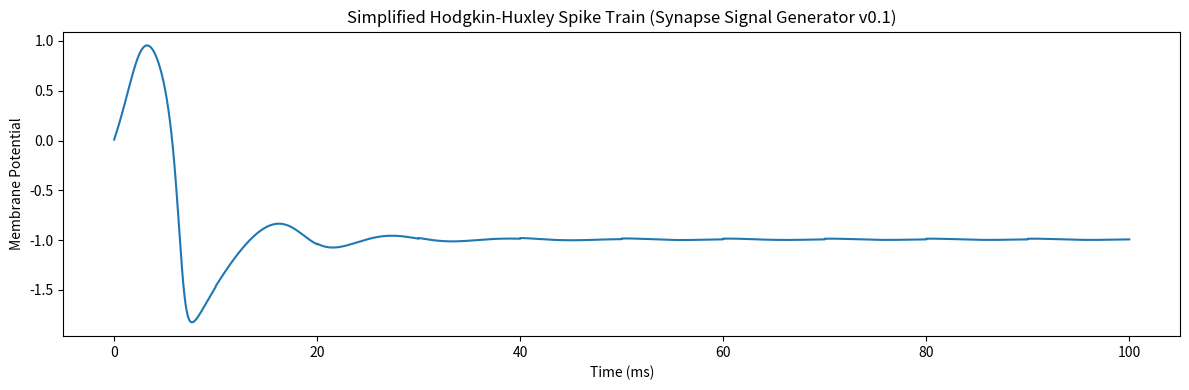

This figure's Python source: (Note: this script raises an exception after producing the figure.)
import numpy as np
import matplotlib.pyplot as plt

# Simplified Hodgkin-Huxley model (FitzHugh-Nagumo approximation for speed)
def fh_nagumo(V, w, t, I_ext=0):
    a, b, c = 0.7, 0.8, 3.0
    dVdt = V - (V**3)/3 - w + I_ext
    dwdt = (V + a - b*w) / c
    return dVdt, dwdt

# Generate realistic spike train
dt = 0.01
t = np.arange(0, 100, dt)
V, w = 0, 0
spikes = []
for i in range(len(t)):
    if i % 1000 == 0:  # periodic stimulus
        I_ext = 1.0
    else:
        I_ext = 0.3
    dV, dw = fh_nagumo(V, w, t[i], I_ext)
    V += dV * dt
    w += dw * dt
    spikes.append(V)

plt.figure(figsize=(12,4))
plt.plot(t, spikes)
plt.title("Simplified Hodgkin-Huxley Spike Train (Synapse Signal Generator v0.1)")
plt.xlabel("Time (ms)")
plt.ylabel("Membrane Potential")
plt.tight_layout()
plt.savefig("signal_generator/hh_spikes_demo.png")
plt.close()
print("Hodgkin-Huxley demo saved!")
